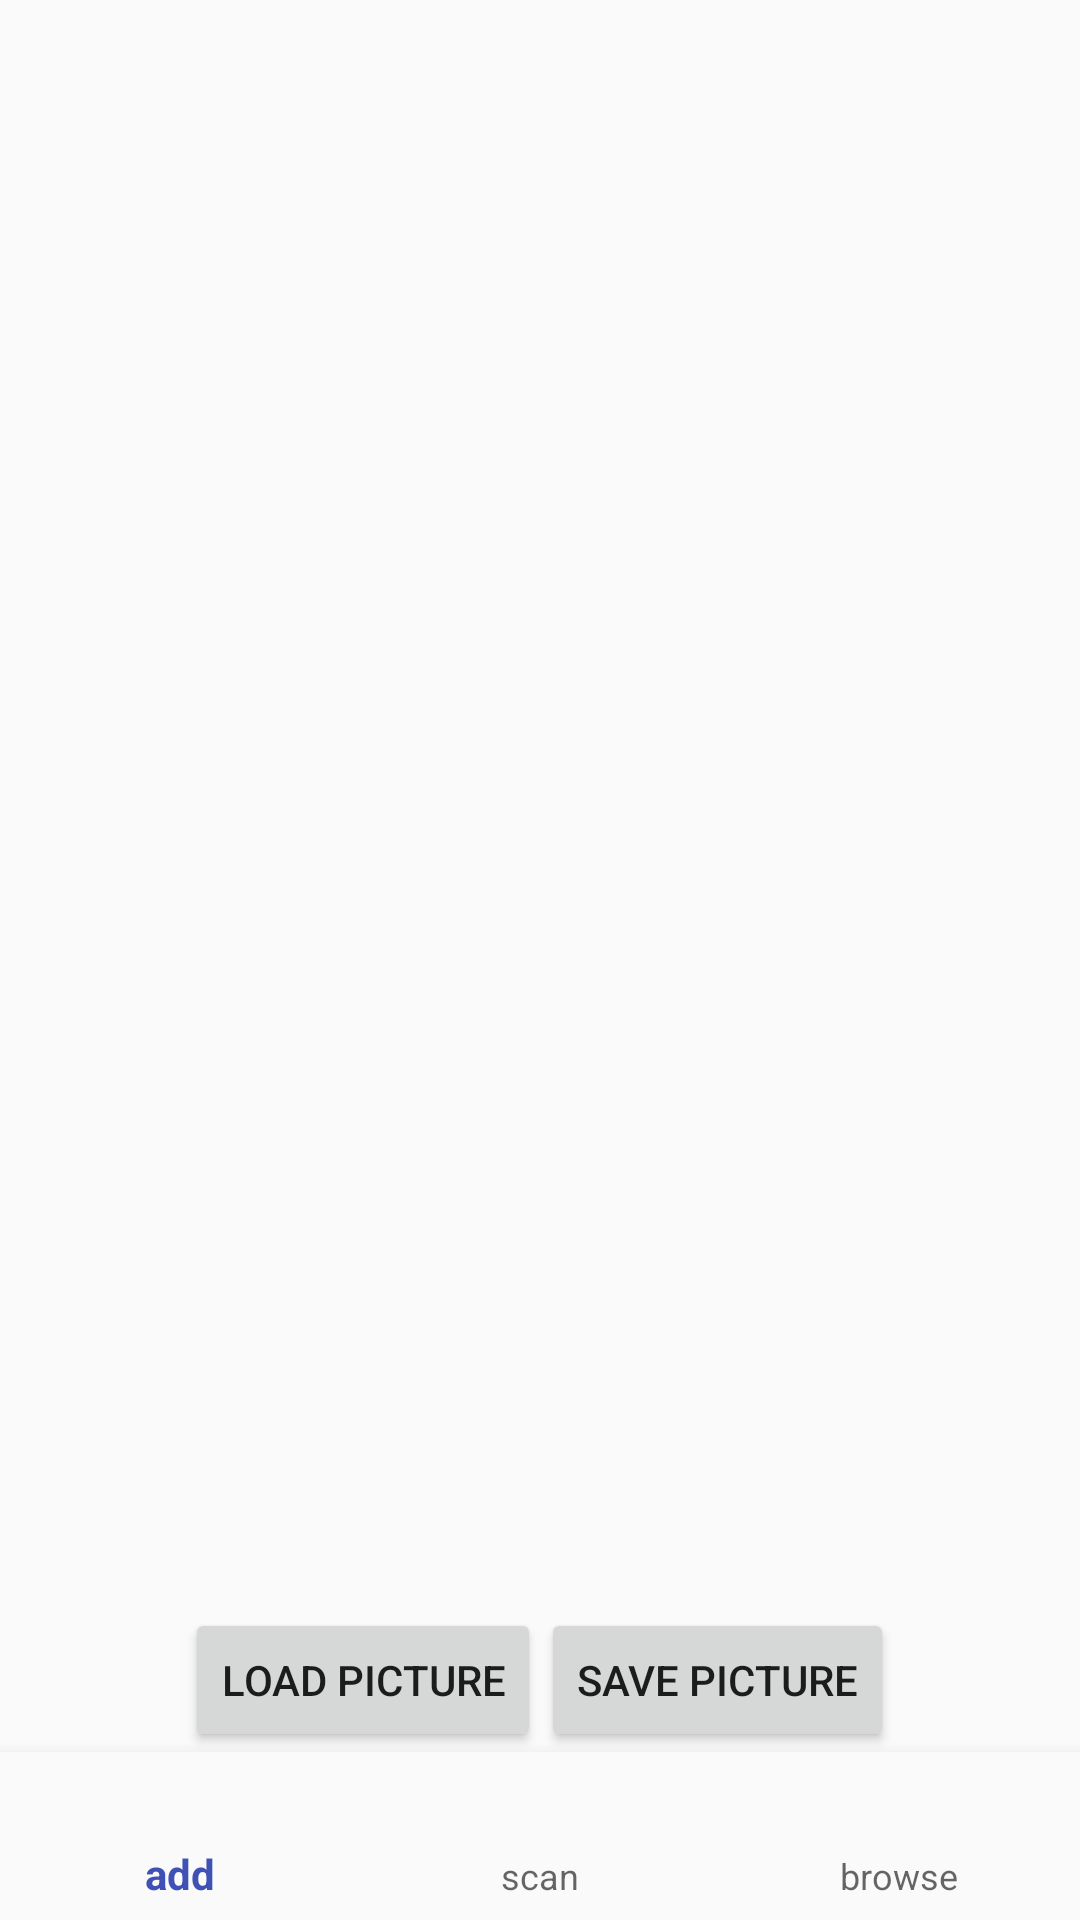

This screen was rendered from an Android layout file. Write that file and the resources it references.
<!-- AndroidManifest.xml: application theme AppTheme -->
<!-- res/layout/activity_gallery.xml -->
<?xml version="1.0" encoding="utf-8"?>
<LinearLayout xmlns:android="http://schemas.android.com/apk/res/android"
    android:layout_width="match_parent"
    android:layout_height="match_parent"
    android:orientation="vertical">

    <ImageView
        android:id="@+id/imgView"
        android:layout_width="match_parent"
        android:layout_height="wrap_content"
        android:layout_weight="1" />

    <LinearLayout
        android:layout_width="match_parent"
        android:layout_height="wrap_content"
        android:gravity="center"
        android:orientation="horizontal">

        <Button
            android:id="@+id/buttonLoadPicture"
            android:layout_width="wrap_content"
            android:layout_height="wrap_content"
            android:layout_gravity="center"
            android:layout_weight="0"
            android:onClick="loadImageFromGallery"
            android:text="Load Picture" />

        <Button
            android:id="@+id/buttonSavePicture"
            android:layout_width="wrap_content"
            android:layout_height="wrap_content"
            android:layout_gravity="center"
            android:layout_weight="0"
            android:onClick="saveImageToDb"
            android:text="Save Picture" />

    </LinearLayout>

    <include
        layout="@layout/element_bottom_navigation"
        android:layout_width="match_parent"
        android:layout_height="wrap_content"
        android:layout_gravity="bottom" />
</LinearLayout>
<!-- res/layout/element_bottom_navigation.xml (included above) -->
<?xml version="1.0" encoding="utf-8"?>
<android.support.design.widget.BottomNavigationView xmlns:android="http://schemas.android.com/apk/res/android"
    xmlns:app="http://schemas.android.com/apk/res-auto"
    android:id="@+id/bottom_navigation"
    android:layout_width="match_parent"
    android:layout_height="50dp"
    android:layout_gravity="bottom"
    android:background="?android:attr/windowBackground"
    app:menu="@menu/bottom_navigation" />
<!-- resources referenced by this layout -->
<resources>
  <style name="AppTheme" parent="Theme.AppCompat.Light.NoActionBar">
          
          <item name="colorPrimary">@color/colorPrimary</item>
          <item name="colorPrimaryDark">@color/colorPrimaryDark</item>
          <item name="colorAccent">@color/colorAccent</item>
      </style>
  <color name="colorPrimary">#3F51B5</color>
  <color name="colorPrimaryDark">#303F9F</color>
  <color name="colorAccent">#FF4081</color>
</resources>
